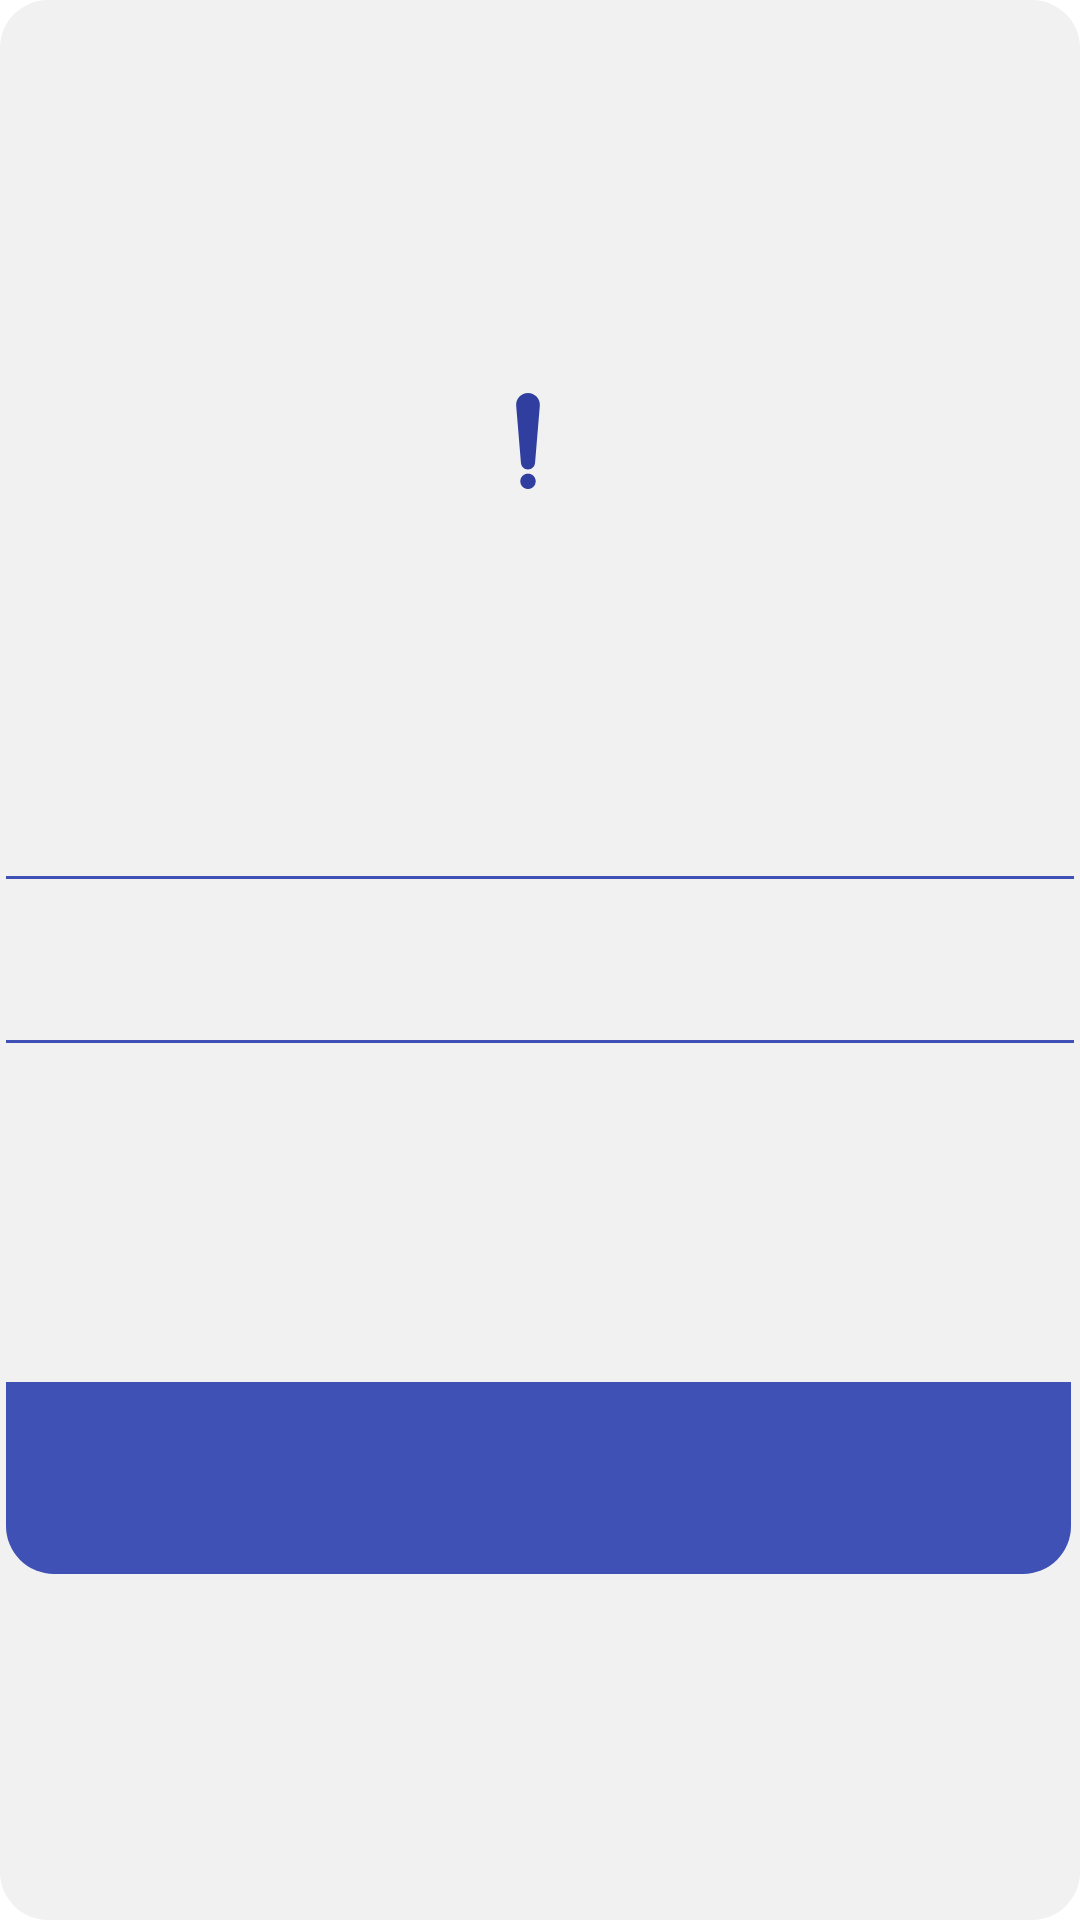

This screen was rendered from an Android layout file. Write that file and the resources it references.
<!-- AndroidManifest.xml: application theme Theme.SpaceDemo -->
<!-- res/layout/dialog_error.xml -->
<?xml version="1.0" encoding="utf-8"?>
<LinearLayout xmlns:android="http://schemas.android.com/apk/res/android"
    xmlns:tools="http://schemas.android.com/tools"
    android:layout_width="match_parent"
    android:layout_height="match_parent"
    android:background="@drawable/bg_error_dialog"
    android:gravity="center"
    android:orientation="vertical">

    <TextView
        android:id="@+id/dialogTitle"
        android:layout_width="wrap_content"
        android:layout_height="0dp"
        android:layout_gravity="center"
        android:layout_weight="1"
        android:drawablePadding="@dimen/margin_m"
        android:drawableStart="@drawable/ic_peligro"
        android:drawableTint="@color/primary_dark"
        android:gravity="center"
        android:paddingTop="@dimen/margin_xs"
        android:paddingBottom="@dimen/margin_xs"
        android:textColor="@color/primary_dark"
        android:textSize="@dimen/h3"
        tools:text="Error" />

    <View
        android:layout_width="match_parent"
        android:layout_height="1dp"
        android:background="@color/primary" />

    <TextView
        android:id="@+id/dialogMessage"
        android:layout_width="match_parent"
        android:layout_height="wrap_content"
        android:layout_marginTop="@dimen/margin_m"
        android:layout_marginBottom="@dimen/margin_m"
        android:gravity="center"
        android:padding="@dimen/margin_m"
        android:textColor="@color/primary_dark"
        android:textSize="@dimen/h6"
        tools:text="@string/msg_error" />

    <View
        android:layout_width="match_parent"
        android:layout_height="1dp"
        android:background="@color/primary" />

    <LinearLayout
        android:layout_width="match_parent"
        android:layout_height="0dp"
        android:layout_weight="1"
        android:gravity="center"
        android:orientation="horizontal"
        android:paddingTop="@dimen/margin_xs"
        android:paddingBottom="@dimen/margin_xs">

        <TextView
            android:id="@+id/buttonCancel"
            android:layout_width="match_parent"
            android:layout_height="64dp"
            android:layout_gravity="center"
            android:layout_weight="1"
            android:layout_marginEnd="1dp"
            android:background="@drawable/selector_button_bottom_dialog"
            android:gravity="center"
            android:textColor="@color/textColorWhite"
            android:textSize="@dimen/h3"
            tools:text="Cancelar"
            tools:ignore="NestedWeights" />
    </LinearLayout>
</LinearLayout>
<!-- resources referenced by this layout -->
<resources>
  <color name="primary">#3F51B5</color>
  <color name="primary_dark">#303F9F</color>
  <color name="textColorWhite">#f1f1f1</color>
  <dimen name="h3">22sp</dimen>
  <dimen name="h6">16sp</dimen>
  <dimen name="margin_m">8dp</dimen>
  <dimen name="margin_xs">4dp</dimen>
  <!-- drawable bg_error_dialog (drawable) -->
  <?xml version="1.0" encoding="utf-8"?>
  <shape xmlns:android="http://schemas.android.com/apk/res/android">
      <solid
          android:color="@color/textColorWhite"/>
      <corners
          android:radius="@dimen/margin_l" />
      <padding
          android:left="@dimen/margin_xxs"
          android:top="@dimen/margin_xxs"
          android:right="@dimen/margin_xxs"
          android:bottom="@dimen/margin_xxs" />
  </shape>
  <!-- drawable ic_peligro (drawable) -->
  <vector android:height="32dp" android:viewportHeight="489.418"
      android:viewportWidth="489.418" android:width="32dp" xmlns:android="http://schemas.android.com/apk/res/android">
      <path android:fillColor="#FFffff" android:pathData="M244.709,389.496c18.736,0 34.332,-14.355 35.91,-33.026l24.359,-290.927c1.418,-16.873 -4.303,-33.553 -15.756,-46.011C277.783,7.09 261.629,0 244.709,0s-33.074,7.09 -44.514,19.532C188.74,31.99 183.022,48.67 184.44,65.543l24.359,290.927C210.377,375.141 225.973,389.496 244.709,389.496z"/>
      <path android:fillColor="#FFffff" android:pathData="M244.709,410.908c-21.684,0 -39.256,17.571 -39.256,39.256c0,21.683 17.572,39.254 39.256,39.254s39.256,-17.571 39.256,-39.254C283.965,428.479 266.393,410.908 244.709,410.908z"/>
  </vector>
  <!-- drawable selector_button_bottom_dialog (drawable) -->
  <?xml version="1.0" encoding="utf-8"?>
  <selector xmlns:android="http://schemas.android.com/apk/res/android">
      <item android:state_pressed="true"><shape android:shape="rectangle">
          <solid android:color="@color/textColorXlight70" />
          <corners
              android:bottomRightRadius="@dimen/margin_l"
              android:bottomLeftRadius="@dimen/margin_l"/>
      </shape></item>
      <item android:state_pressed="false"><shape android:shape="rectangle">
          <solid android:color="@color/primary" />
          <corners
              android:bottomRightRadius="@dimen/margin_l"
              android:bottomLeftRadius="@dimen/margin_l"/>
      </shape></item>
  </selector>
  <string name="msg_error">Se ha producido un error, algo fue mal. Por favor, intentelo de nuevo o reinicie la app.</string>
  <style name="Theme.SpaceDemo" parent="Theme.MaterialComponents.DayNight.DarkActionBar">
          
          <item name="colorPrimary">@color/purple_200</item>
          <item name="colorPrimaryVariant">@color/purple_700</item>
          <item name="colorOnPrimary">@color/black</item>
          
          <item name="colorSecondary">@color/teal_200</item>
          <item name="colorSecondaryVariant">@color/teal_200</item>
          <item name="colorOnSecondary">@color/black</item>
          
          <item name="android:statusBarColor" tools:targetApi="l">?attr/colorPrimaryVariant</item>
          
      </style>
  <dimen name="margin_l">16dp</dimen>
  <dimen name="margin_xxs">2dp</dimen>
  <color name="textColorXlight70">#70BDBDBD</color>
  <color name="purple_200">#FFBB86FC</color>
  <color name="purple_700">#FF3700B3</color>
  <color name="black">#FF000000</color>
  <color name="teal_200">#FF03DAC5</color>
</resources>
